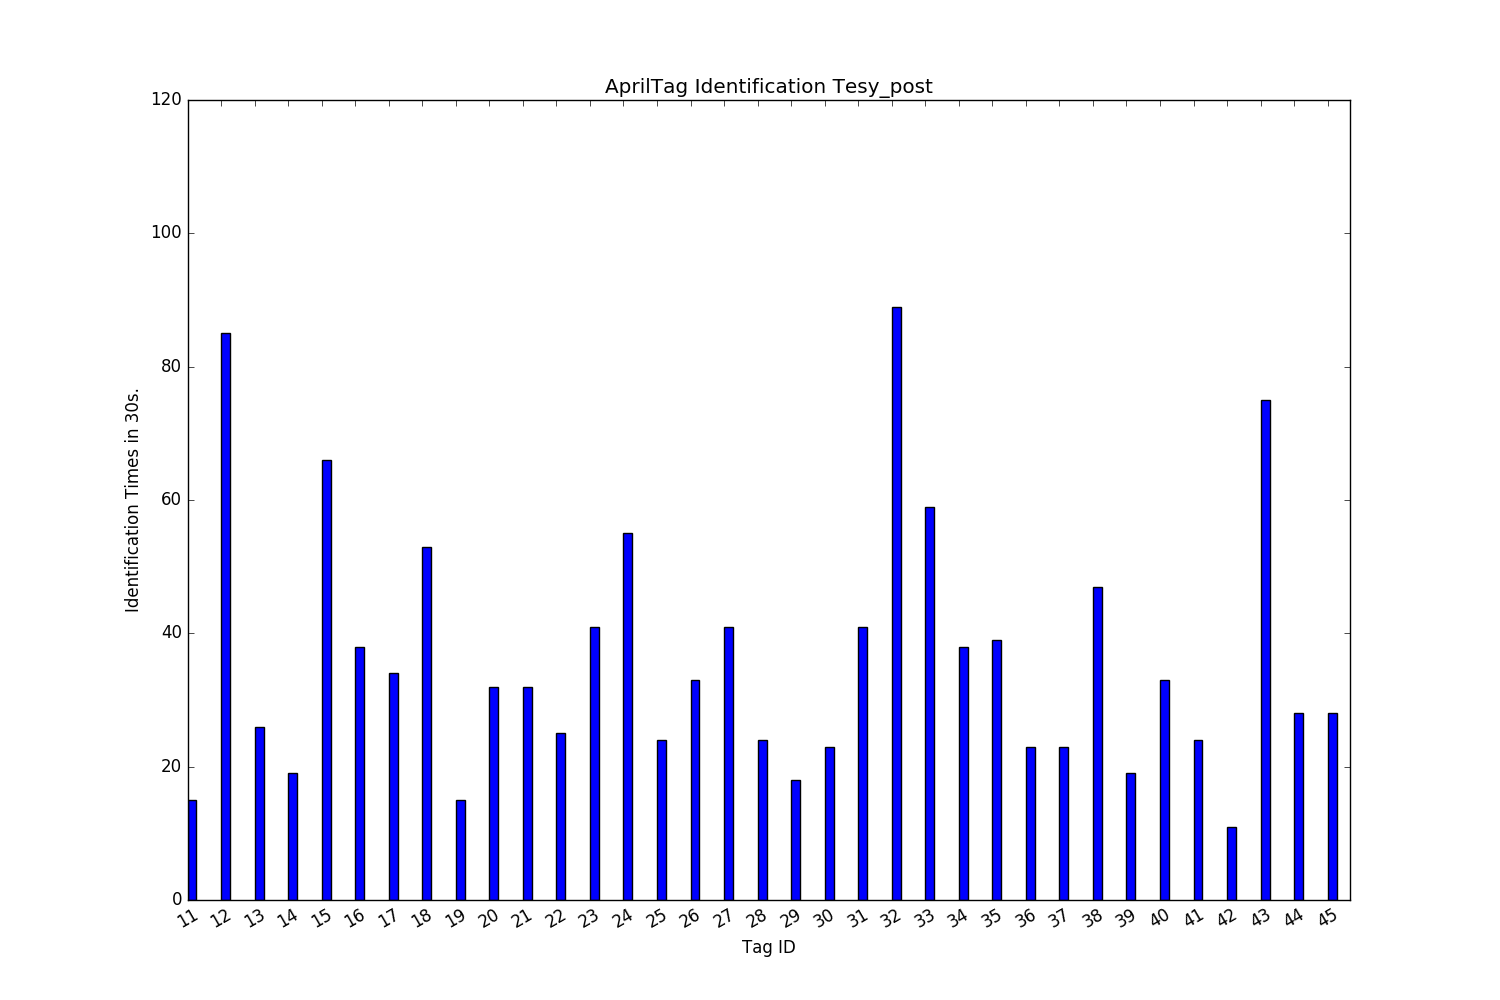

Values plotted in this chart, from the file beside it:
tag_id	0	1	2	3	4	5	6	7	8	9	10	11	12	13	14	15	16	17	18	19	20	21	22
11																1.0				1.0			
12										1.0			1.0		1.0				1.0				1.0
13										1.0													
14																1.0							
15		1.0	1.0		1.0		1.0	1.0	1.0		1.0							1.0					
16																	1.0			1.0	1.0		
17	1.0	1.0	1.0	1.0	1.0	1.0	1.0				1.0						1.0						
18											1.0					1.0							
19																	1.0						
20										1.0								1.0					
21						1.0																	
22										1.0													
23		1.0	1.0	1.0	1.0	1.0											1.0						
24								1.0	1.0						1.0			1.0		1.0			
25																							
26																							
27																							
28	1.0	1.0	1.0		1.0	1.0	1.0																
29											1.0						1.0						
30					1.0							1.0											
31		1.0			1.0		1.0				1.0								1.0			1.0	1.0
32			1.0	1.0		1.0							1.0							1.0			
33	1.0	1.0	1.0	1.0	1.0	1.0	1.0																
34	1.0	1.0	1.0		1.0	1.0	1.0			1.0					1.0			1.0					
35	1.0	1.0		1.0	1.0	1.0	1.0							1.0									
36																				1.0			
37							1.0													1.0			
38																		1.0				1.0	
39									1.0												1.0	1.0	
40		1.0							1.0			1.0					1.0						
41									1.0														
42																							
43			1.0	1.0	1.0										1.0	1.0	1.0				1.0	1.0	
44																							
45										1.0											1.0		
